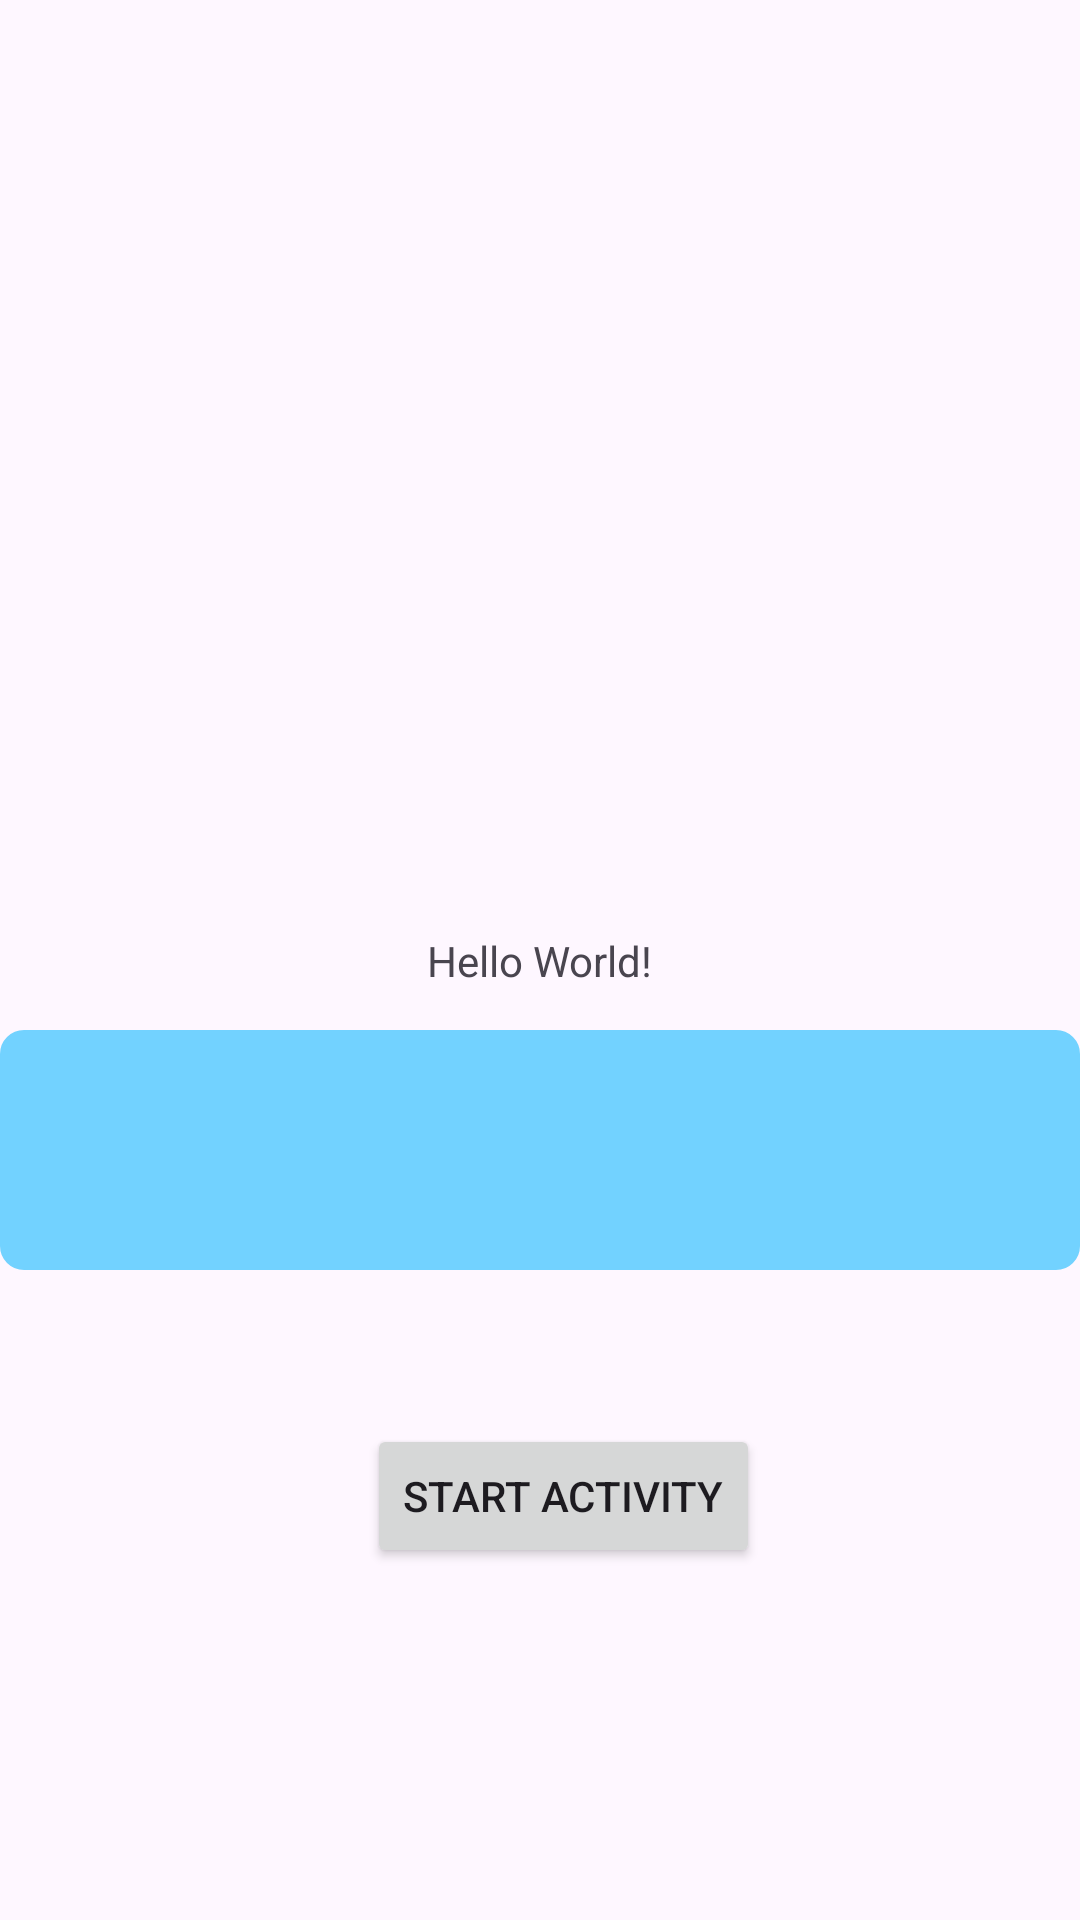

The Android layout XML behind this screen, and the referenced resources:
<!-- AndroidManifest.xml: application theme Theme.TESTELaunch -->
<!-- res/layout/activity_main.xml -->
<?xml version="1.0" encoding="utf-8"?>
<androidx.constraintlayout.widget.ConstraintLayout xmlns:android="http://schemas.android.com/apk/res/android"
    xmlns:app="http://schemas.android.com/apk/res-auto"
    xmlns:tools="http://schemas.android.com/tools"
    android:layout_width="match_parent"
    android:layout_height="match_parent"
    tools:context=".MainActivity">

    <TextView
        android:layout_width="wrap_content"
        android:layout_height="wrap_content"
        android:text="Hello World!"
        app:layout_constraintBottom_toBottomOf="parent"
        app:layout_constraintEnd_toEndOf="parent"
        app:layout_constraintStart_toStartOf="parent"
        app:layout_constraintTop_toTopOf="parent" />

    <ImageView
        android:id="@+id/imagem"
        android:layout_width="230dp"
        android:layout_height="180dp"
        app:layout_constraintBottom_toBottomOf="parent"
        app:layout_constraintEnd_toEndOf="parent"
        app:layout_constraintHorizontal_bias="0.497"
        app:layout_constraintStart_toStartOf="parent"
        app:layout_constraintTop_toTopOf="parent"
        app:layout_constraintVertical_bias="0.275" />

    <LinearLayout
        android:id="@+id/arquivos"
        android:background="@drawable/contorno"
        android:layout_width="match_parent"
        android:layout_height="80dp"
        android:orientation="horizontal"
        android:gravity="center"
        app:layout_constraintBottom_toBottomOf="parent"
        app:layout_constraintEnd_toEndOf="parent"
        app:layout_constraintHorizontal_bias="0.0"
        app:layout_constraintStart_toStartOf="parent"
        app:layout_constraintTop_toTopOf="parent"
        app:layout_constraintVertical_bias="0.613" />

    <androidx.appcompat.widget.AppCompatButton
        android:id="@+id/botao"
        android:layout_width="wrap_content"
        android:layout_height="wrap_content"
        android:text="START ACTIVITY"
        app:layout_constraintBottom_toBottomOf="parent"
        app:layout_constraintEnd_toEndOf="parent"
        app:layout_constraintHorizontal_bias="0.534"
        app:layout_constraintStart_toStartOf="parent"
        app:layout_constraintTop_toTopOf="parent"
        app:layout_constraintVertical_bias="0.802" />

</androidx.constraintlayout.widget.ConstraintLayout>
<!-- resources referenced by this layout -->
<resources>
  <!-- drawable contorno (drawable) -->
  <?xml version="1.0" encoding="utf-8"?>
  <shape xmlns:android="http://schemas.android.com/apk/res/android"
      android:tint="@color/white_blue"
      android:shape="rectangle">
      <corners android:radius="3dp"/>
      <stroke android:color="@color/gray"
          android:width="10dp" />
  </shape>
  <style name="Theme.TESTELaunch" parent="Base.Theme.TESTELaunch" />
  <color name="white_blue">#72D2FF</color>
  <color name="gray">#878787</color>
  <style name="Base.Theme.TESTELaunch" parent="Theme.Material3.DayNight.NoActionBar">
          
          
      </style>
</resources>
